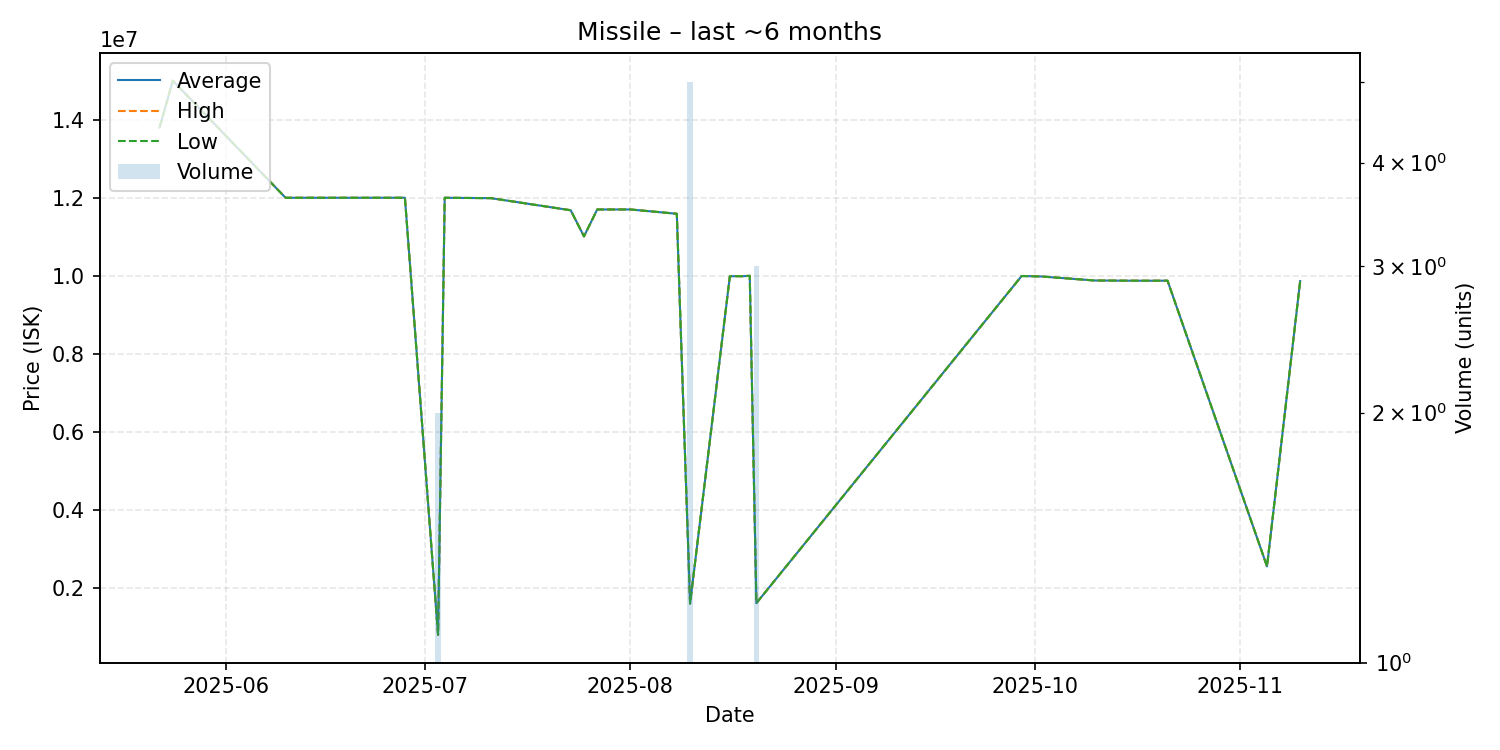

The data file committed next to this chart (first rows):
date, average, highest, lowest, order_count, volume
2025-05-22, 13800000, 13800000, 13800000, 1, 1
2025-05-24, 15000000, 15000000, 15000000, 1, 1
2025-06-10, 12000000, 12000000, 12000000, 1, 1
2025-06-28, 12000000, 12000000, 12000000, 1, 1
2025-07-03, 798100, 798100, 798100, 1, 2
2025-07-04, 12000000, 12000000, 12000000, 1, 1
2025-07-11, 11990000, 11990000, 11990000, 1, 1
2025-07-23, 11680000, 11680000, 11680000, 1, 1
2025-07-25, 11010000, 11010000, 11010000, 1, 1
2025-07-27, 11700000, 11700000, 11700000, 1, 1
2025-08-01, 11700000, 11700000, 11700000, 1, 1
2025-08-08, 11590000, 11590000, 11590000, 1, 1
2025-08-10, 1600000, 1600000, 1600000, 1, 5
2025-08-16, 9990000, 9990000, 9990000, 1, 1
2025-08-18, 9990000, 9990000, 9990000, 1, 1
2025-08-19, 10000000, 10000000, 10000000, 1, 1
2025-08-20, 1611000, 1611000, 1611000, 1, 3
2025-09-29, 9995000, 9995000, 9995000, 1, 1
2025-10-02, 9983000, 9983000, 9983000, 1, 1
2025-10-10, 9880000, 9880000, 9880000, 1, 1
2025-10-15, 9875000, 9875000, 9875000, 1, 1
2025-10-17, 9874000, 9874000, 9874000, 1, 1
2025-10-19, 9874000, 9874000, 9874000, 1, 1
2025-10-21, 9875000, 9875000, 9875000, 1, 1
2025-11-05, 2553000, 2553000, 2553000, 1, 1
2025-11-10, 9865000, 9865000, 9865000, 1, 1
